Run: headless pygame with SDL's dummy video driver; simulated clock (each Clock.tick advances the game by its frame time, no real sleeping); random seed 0; keys injected as events and as key.get_pressed() state; no mouse input; restart key R tapped at the start of phases 3 and 4.
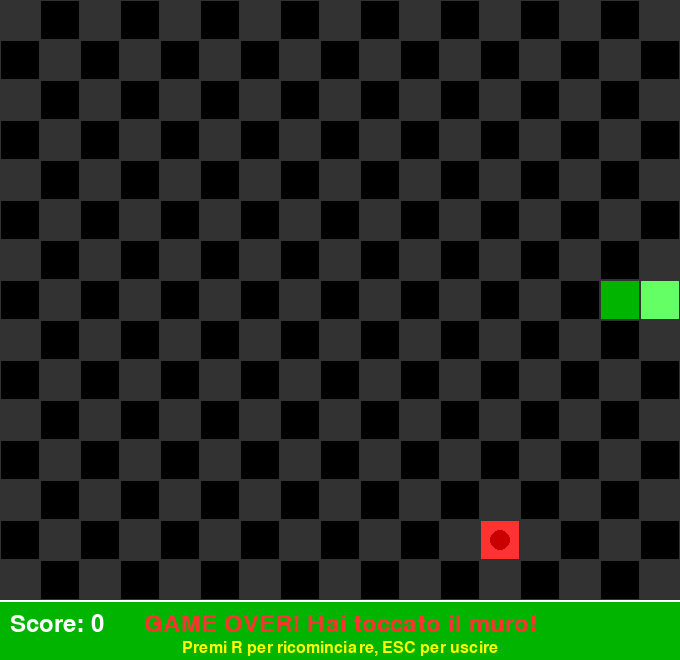
Frame 1 of 4 · flips 1–60 · no input
Frame 2 of 4 · flips 61–180 · tapped SPACE, RETURN · held RIGHT (→), D · screen unchanged from frame 1, image omitted
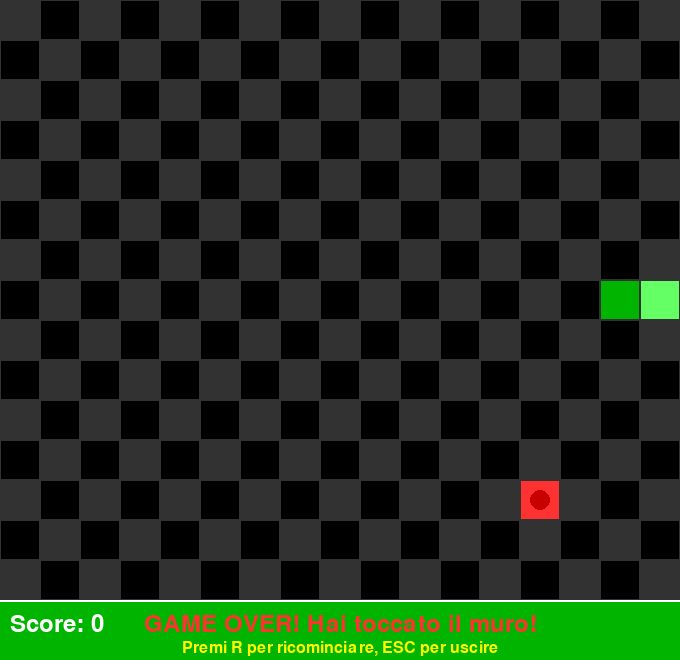
Frame 3 of 4 · flips 181–300 · tapped R · held DOWN (↓), S
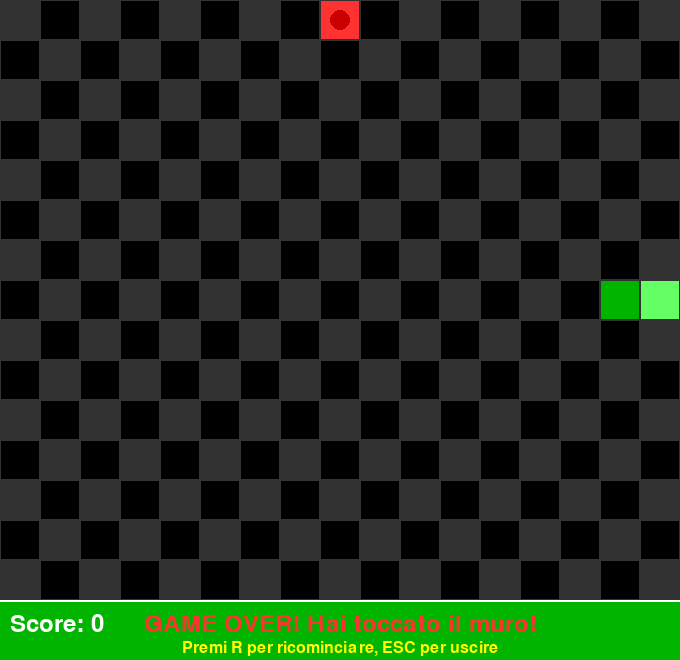
Frame 4 of 4 · flips 301–420 · tapped R · held LEFT (←), A, UP (↑), W

The pygame program that drew these frames:

import pygame
import random
import sys

# --- impostazioni griglia ---
ROWS = 15
COLS = 17
CELL_SIZE = 40  # pixel per cella

# colori
BLACK = (0, 0, 0)
WHITE = (255, 255, 255)
DARK_GREEN = (0, 180, 0)
BRIGHT_GREEN = (100, 255, 100)
RED = (255, 50, 50)
DARK_RED = (200, 0, 0)
GRAY = (50, 50, 50)
YELLOW = (255, 255, 0)

# inizializza pygame
pygame.init()
screen = pygame.display.set_mode((COLS * CELL_SIZE, ROWS * CELL_SIZE + 60))
pygame.display.set_caption("Snake Game")
font = pygame.font.Font(None, 36)
small_font = pygame.font.Font(None, 24)

clock = pygame.time.Clock()
FPS = 10  # Velocità del gioco (più veloce del codice originale)

class SnakeGame:
    def __init__(self):
        self.reset()
    
    def reset(self):
        """Resetta il gioco"""
        self.snake = [(ROWS // 2, COLS // 2), (ROWS // 2, COLS // 2 - 1)]
        self.direction = "RIGHT"
        self.next_direction = "RIGHT"
        self.apple = self._spawn_apple()
        self.score = 0
        self.game_over = False
        self.game_over_reason = ""
    
    def _spawn_apple(self):
        """Genera una mela in posizione casuale"""
        while True:
            apple = (random.randint(0, ROWS - 1), random.randint(0, COLS - 1))
            if apple not in self.snake:
                return apple
    
    def handle_input(self):
        """Gestisce l'input da tastiera"""
        for event in pygame.event.get():
            if event.type == pygame.QUIT:
                return False
            elif event.type == pygame.KEYDOWN:
                if event.key == pygame.K_UP and self.direction != "DOWN":
                    self.next_direction = "UP"
                elif event.key == pygame.K_DOWN and self.direction != "UP":
                    self.next_direction = "DOWN"
                elif event.key == pygame.K_LEFT and self.direction != "RIGHT":
                    self.next_direction = "LEFT"
                elif event.key == pygame.K_RIGHT and self.direction != "LEFT":
                    self.next_direction = "RIGHT"
                elif event.key == pygame.K_r:
                    self.reset()
                elif event.key == pygame.K_ESCAPE:
                    return False
        return True
    
    def update(self):
        """Aggiorna lo stato del gioco"""
        if self.game_over:
            return
        
        self.direction = self.next_direction
        
        # Calcola nuova testa
        head_row, head_col = self.snake[0]
        if self.direction == "UP":
            new_head = (head_row - 1, head_col)
        elif self.direction == "DOWN":
            new_head = (head_row + 1, head_col)
        elif self.direction == "LEFT":
            new_head = (head_row, head_col - 1)
        elif self.direction == "RIGHT":
            new_head = (head_row, head_col + 1)
        
        # Verifica collisioni
        if not (0 <= new_head[0] < ROWS) or not (0 <= new_head[1] < COLS):
            self.game_over = True
            self.game_over_reason = "Hai toccato il muro!"
        elif new_head in self.snake:
            self.game_over = True
            self.game_over_reason = "Hai mangiato te stesso!"
        else:
            self.snake.insert(0, new_head)
            
            # Verifica se ha mangiato la mela
            if new_head == self.apple:
                self.score += 1
                self.apple = self._spawn_apple()
            else:
                self.snake.pop()
    
    def draw(self):
        """Disegna il gioco"""
        screen.fill(BLACK)
        
        # Disegna la griglia
        for r in range(ROWS):
            for c in range(COLS):
                rect = pygame.Rect(c * CELL_SIZE, r * CELL_SIZE, CELL_SIZE, CELL_SIZE)
                
                # Sfondo cella
                if (r + c) % 2 == 0:
                    pygame.draw.rect(screen, GRAY, rect)
                
                # Serpente
                if (r, c) in self.snake:
                    if (r, c) == self.snake[0]:  # Testa
                        pygame.draw.rect(screen, BRIGHT_GREEN, rect)
                    else:
                        pygame.draw.rect(screen, DARK_GREEN, rect)
                # Mela
                elif (r, c) == self.apple:
                    pygame.draw.rect(screen, RED, rect)
                    pygame.draw.circle(
                        screen,
                        DARK_RED,
                        (c * CELL_SIZE + CELL_SIZE // 2, r * CELL_SIZE + CELL_SIZE // 2),
                        CELL_SIZE // 4
                    )
                
                # Bordo cella
                pygame.draw.rect(screen, GRAY, rect, 1)
        
        # Disegna HUD
        hud_rect = pygame.Rect(0, ROWS * CELL_SIZE, COLS * CELL_SIZE, 60)
        pygame.draw.rect(screen, DARK_GREEN, hud_rect)
        pygame.draw.line(screen, WHITE, (0, ROWS * CELL_SIZE), (COLS * CELL_SIZE, ROWS * CELL_SIZE), 2)
        
        score_text = font.render(f"Score: {self.score}", True, WHITE)
        screen.blit(score_text, (10, ROWS * CELL_SIZE + 12))
        
        if self.game_over:
            game_over_text = font.render(f"GAME OVER! {self.game_over_reason}", True, RED)
            screen.blit(game_over_text, (COLS * CELL_SIZE // 2 - game_over_text.get_width() // 2, ROWS * CELL_SIZE + 12))
            
            restart_text = small_font.render("Premi R per ricominciare, ESC per uscire", True, YELLOW)
            screen.blit(restart_text, (COLS * CELL_SIZE // 2 - restart_text.get_width() // 2, ROWS * CELL_SIZE + 40))
        
        pygame.display.flip()

# --- Main loop ---
game = SnakeGame()
running = True

while running:
    running = game.handle_input()
    game.update()
    game.draw()
    clock.tick(FPS)

pygame.quit()
sys.exit()
